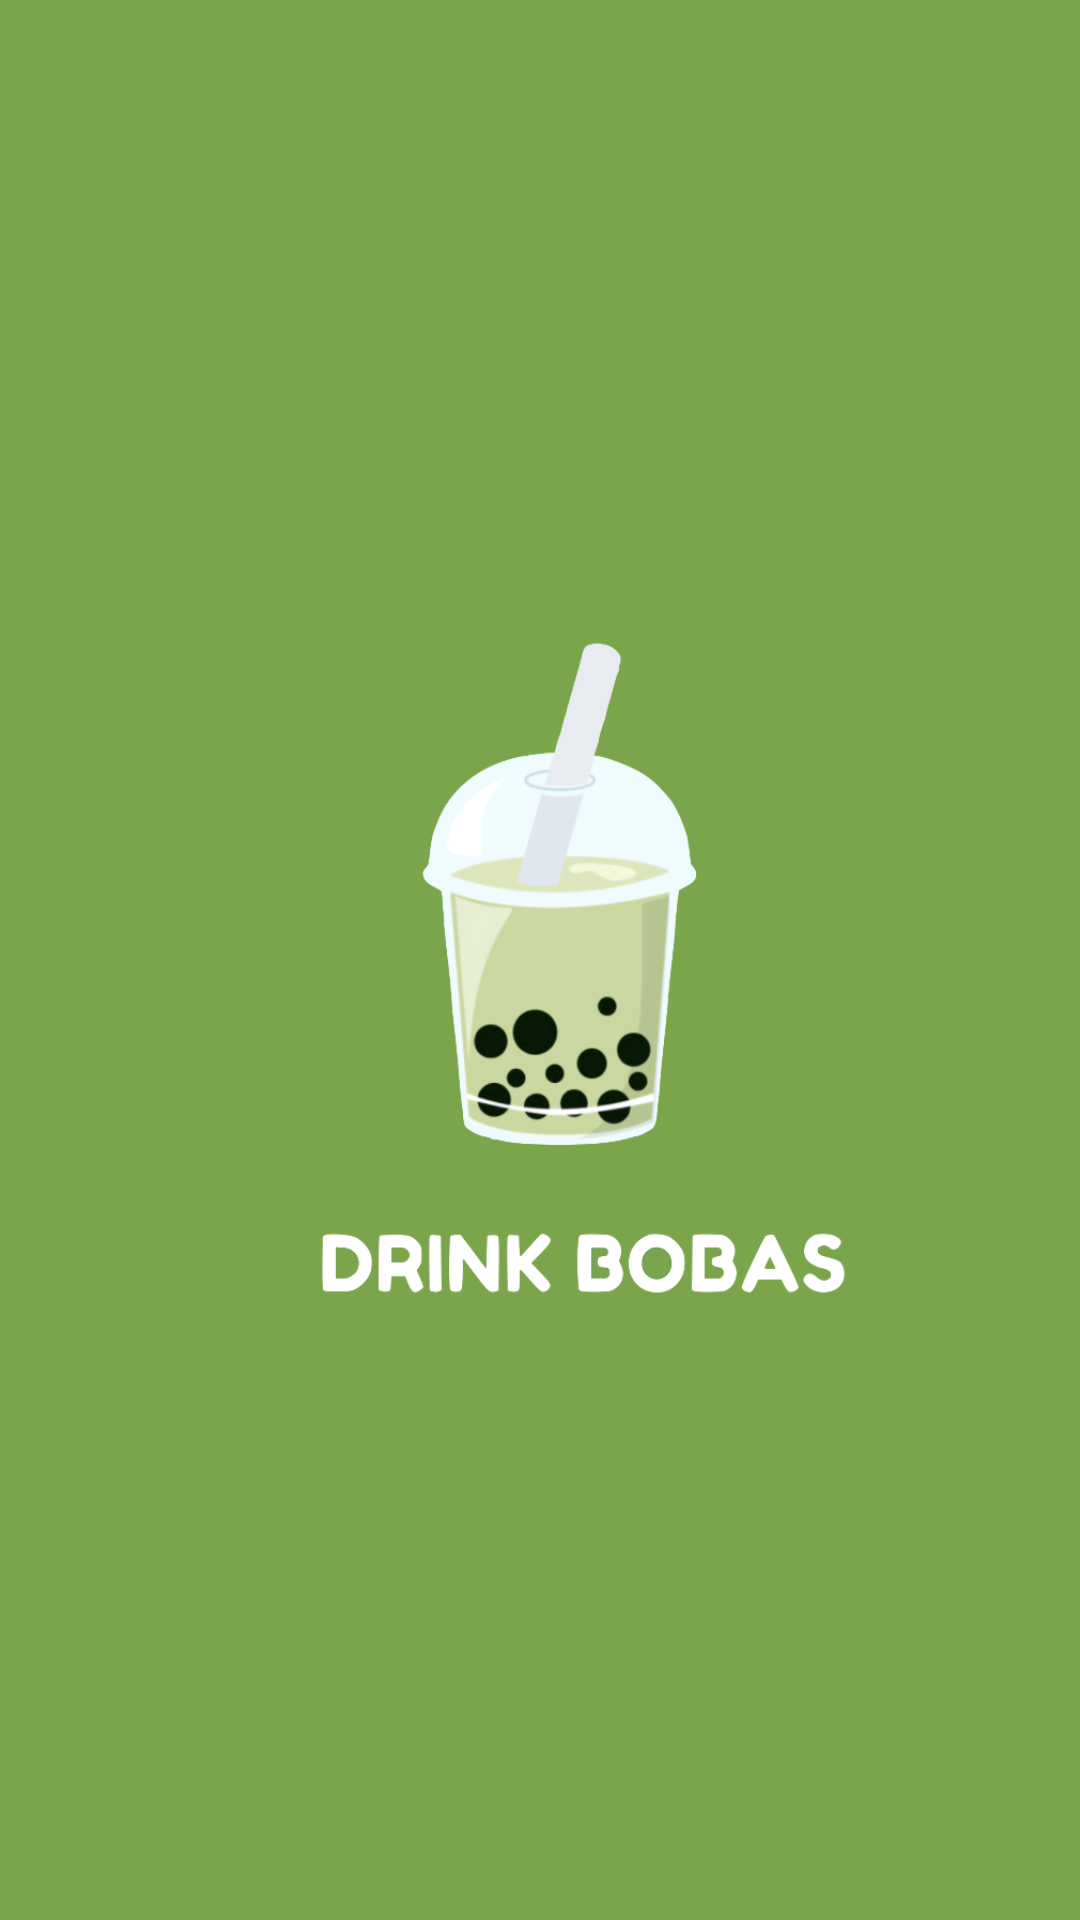

The Android layout XML behind this screen, and the referenced resources:
<!-- AndroidManifest.xml: application theme Theme.DrinkBobas -->
<!-- res/layout/activity_splash.xml -->
<?xml version="1.0" encoding="utf-8"?>
<androidx.constraintlayout.widget.ConstraintLayout xmlns:android="http://schemas.android.com/apk/res/android"
    xmlns:app="http://schemas.android.com/apk/res-auto"
    xmlns:tools="http://schemas.android.com/tools"
    android:layout_width="match_parent"
    android:layout_height="match_parent"
    android:background="@color/green"
    tools:context=".SplashActivity">

    <ImageView
        android:id="@+id/ivSplash"
        android:layout_width="@dimen/_300dp"
        android:layout_height="@dimen/_300dp"
        android:src="@drawable/logo"
        android:contentDescription="@string/image_view"
        app:layout_constraintBottom_toBottomOf="parent"
        app:layout_constraintEnd_toEndOf="parent"
        app:layout_constraintStart_toStartOf="parent"
        app:layout_constraintTop_toTopOf="parent" />

</androidx.constraintlayout.widget.ConstraintLayout>
<!-- resources referenced by this layout -->
<resources>
  <color name="green">#7AA54A</color>
  <dimen name="_300dp">300dp</dimen>
  <!-- drawable logo: png bitmap (drawable, 98126 bytes) -->
  <string name="image_view">Image View</string>
  <style name="Theme.DrinkBobas" parent="Theme.MaterialComponents.DayNight.DarkActionBar">
          
          <item name="colorPrimary">@color/green</item>
          <item name="colorPrimaryVariant">@color/green</item>
          <item name="colorOnPrimary">@color/white</item>
          
          <item name="colorSecondary">@color/teal_200</item>
          <item name="colorSecondaryVariant">@color/teal_700</item>
          <item name="colorOnSecondary">@color/black</item>
          
          <item name="android:statusBarColor" tools:targetApi="l">?attr/colorPrimaryVariant</item>
          
      </style>
  <color name="white">#FFFFFFFF</color>
  <color name="teal_200">#FF03DAC5</color>
  <color name="teal_700">#FF018786</color>
  <color name="black">#FF000000</color>
</resources>
